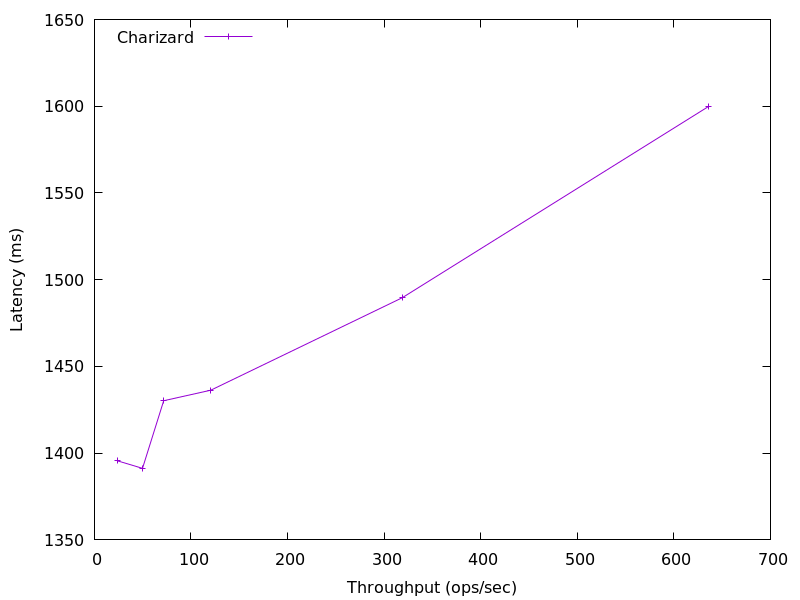

Values plotted in this chart, from the file beside it:
636.3021344339552, 1600.023808
318.7, 1490
120.4, 1436
71.7, 1430
49.73, 1391
23.67, 1396
